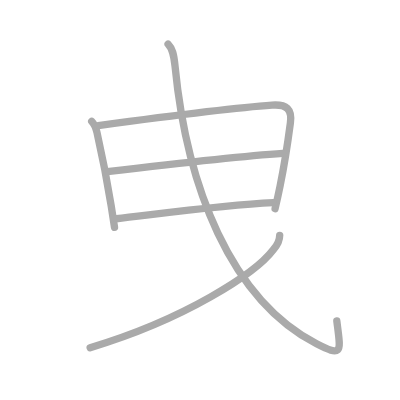
t = 0.00 s
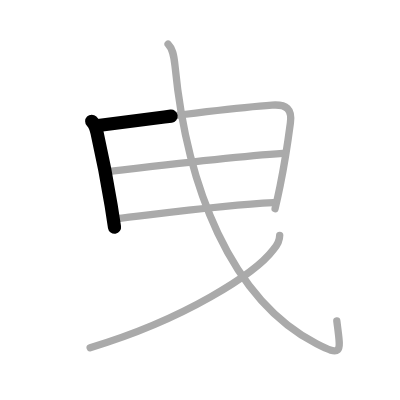
t = 1.25 s
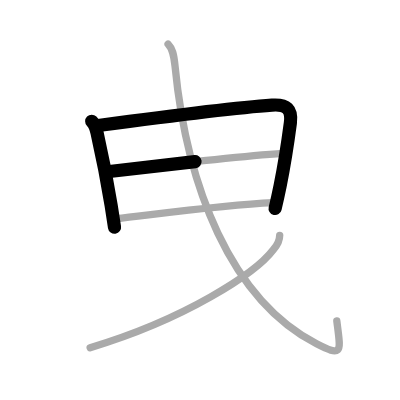
t = 2.50 s
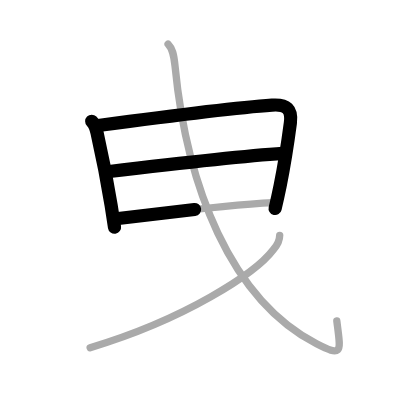
t = 3.50 s
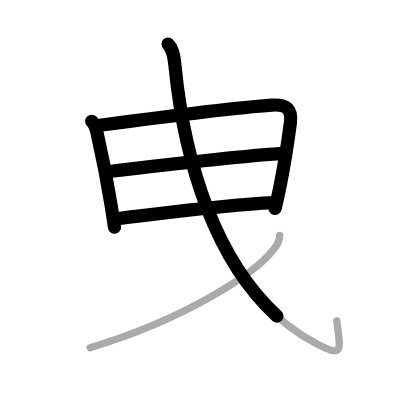
t = 4.75 s
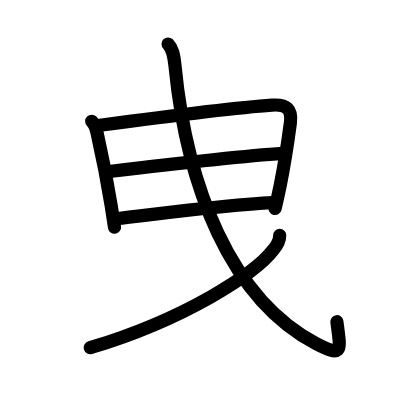
t = 6.00 s

The animated SVG that drew these frames (rendered in a browser with its animation timeline set to each time). Animation: 6 SMIL elements (animate=6); one cycle of 6.00 s.

<?xml version="1.0" standalone="no"?>
<!DOCTYPE svg PUBLIC "-//W3C//DTD SVG 1.1//EN"   "http://www.w3.org/Graphics/SVG/1.1/DTD/svg11.dtd">
<svg width="400px" height="400px"  version="1.1" xmlns="http://www.w3.org/2000/svg">
  <defs>
    <marker id="Triangle" viewBox="0 0 10 10" refX="0" refY="5" markerUnits="strokeWidth" markerWidth="3" style="stroke-opacity:0%;fill:#aaaaaa;" markerHeight="2" orient="auto">
      <path d="M 0 0 L 10 5 L 0 10 z" />
    </marker>
    
    <marker id="Arrow" viewBox="0 0 10 10" refX="5" refY="5" markerUnits="strokeWidth" markerWidth="1.8" style="stroke-opacity:0%;fill:#770000;" markerHeight="2" orient="auto">
      <path d="M 0 4 L 6 4 L 4 1 L 10 5 L 4 9 L 6 6 L 0 6 z" />
        <circle cx="5" cy="5" r="5" />
      </marker>
    
    <marker id="TriangleRed" viewBox="0 0 10 10" refX="0" refY="5" markerUnits="strokeWidth" markerWidth="3" style="stroke-opacity:0%;fill:#CC0000;" markerHeight="2" orient="auto">
      <path d="M 0 0 L 10 5 L 0 10 z" />
    </marker>
    
    <marker id="ArrowRed" viewBox="0 0 10 10" refX="5" refY="5" markerUnits="strokeWidth" markerWidth="1.8" style="stroke-opacity:0%;fill:#CC0000;" markerHeight="2" orient="auto">
      <path d="M 0 4 L 6 4 L 4 1 L 10 5 L 4 9 L 6 6 L 0 6 z" />
        <circle cx="5" cy="5" r="5" />
      </marker>
    
  </defs>
  
  <path style="fill:#ffffff; fill-opacity:100%; fill-rule:evenodd; stroke-width:0;" d="M 0 0 L 400px 0 L 400px 400px L 0 400px L 0 0" />

  <g transform="scale(3.6697247706422 3.6697247706422)">
<path style="fill:none; fill-opacity:0%; fill-rule:evenodd; stroke:#aaaaaa; stroke-opacity:100%; stroke-width: 1.5pt; stroke-linejoin:round; stroke-linecap:round;" d="M24.99 33.05c0.73 0.73 1.1 1.55 1.44 3.06c1.61 7.14 2.76 13.1 3.86 19.9c0.31 1.9 0.61 3.87 0.92 5.95"></path>
<path style="fill:none; fill-opacity:0%; fill-rule:evenodd; stroke:#aaaaaa; stroke-opacity:100%; stroke-width: 1.5pt; stroke-linejoin:round; stroke-linecap:round;" d="M26.77 34.21c15.38-2.06 37.98-4.92 47.36-5.56c4-0.28 5.5 1.1 5 4.85c-0.56 4.25-1.33 9.93-2.8 17.15c-0.4 1.96-0.85 4.03-1.37 6.22"></path>
<path style="fill:none; fill-opacity:0%; fill-rule:evenodd; stroke:#aaaaaa; stroke-opacity:100%; stroke-width: 1.5pt; stroke-linejoin:round; stroke-linecap:round;" d="M29.24 46.79C40 45.5 64.12 42.62 77.11 41.78"></path>
<path style="fill:none; fill-opacity:0%; fill-rule:evenodd; stroke:#aaaaaa; stroke-opacity:100%; stroke-width: 1.5pt; stroke-linejoin:round; stroke-linecap:round;" d="M31.66 59.61c10.97-1.23 28.97-3.73 42.8-4.38"></path>
<path style="fill:none; fill-opacity:0%; fill-rule:evenodd; stroke:#aaaaaa; stroke-opacity:100%; stroke-width: 1.5pt; stroke-linejoin:round; stroke-linecap:round;" d="M45.8 12c1.16 1.16 1.57 2.75 1.89 5.97c3.17 32.68 15.08 63.54 38.58 75.72c7.54 3.91 6.47 1.78 5.51-6.26"></path>
<path style="fill:none; fill-opacity:0%; fill-rule:evenodd; stroke:#aaaaaa; stroke-opacity:100%; stroke-width: 1.5pt; stroke-linejoin:round; stroke-linecap:round;" d="M76.22 64.12c0 1.63-0.76 2.81-1.7 3.88C69.65 74.5 50.41 87 24.56 94.75"></path>

<path style="fill:none; fill-opacity:0%; fill-rule:evenodd; stroke:#000000; stroke-opacity:100%; stroke-width: 2.7pt; stroke-linejoin:round; stroke-linecap:round;" d="M24.99 33.05c0.73 0.73 1.1 1.55 1.44 3.06c1.61 7.14 2.76 13.1 3.86 19.9c0.31 1.9 0.61 3.87 0.92 5.95" pathLength="100" stroke-dashoffset="100" stroke-dasharray="100 105"><animate id="dashAnim1" attributeName="stroke-dashoffset" from="100" to="0" dur="1s" calcMode="linear" fill="freeze"/></path>
<path style="fill:none; fill-opacity:0%; fill-rule:evenodd; stroke:#000000; stroke-opacity:100%; stroke-width: 2.7pt; stroke-linejoin:round; stroke-linecap:round;" d="M26.77 34.21c15.38-2.06 37.98-4.92 47.36-5.56c4-0.28 5.5 1.1 5 4.85c-0.56 4.25-1.33 9.93-2.8 17.15c-0.4 1.96-0.85 4.03-1.37 6.22" pathLength="100" stroke-dashoffset="100" stroke-dasharray="100 105"><animate id="dashAnim2" attributeName="stroke-dashoffset" from="100" to="0" dur="1s" calcMode="linear" begin="dashAnim1.end" fill="freeze"/></path>
<path style="fill:none; fill-opacity:0%; fill-rule:evenodd; stroke:#000000; stroke-opacity:100%; stroke-width: 2.7pt; stroke-linejoin:round; stroke-linecap:round;" d="M29.24 46.79C40 45.5 64.12 42.62 77.11 41.78" pathLength="100" stroke-dashoffset="100" stroke-dasharray="100 105"><animate id="dashAnim3" attributeName="stroke-dashoffset" from="100" to="0" dur="1s" calcMode="linear" begin="dashAnim2.end" fill="freeze"/></path>
<path style="fill:none; fill-opacity:0%; fill-rule:evenodd; stroke:#000000; stroke-opacity:100%; stroke-width: 2.7pt; stroke-linejoin:round; stroke-linecap:round;" d="M31.66 59.61c10.97-1.23 28.97-3.73 42.8-4.38" pathLength="100" stroke-dashoffset="100" stroke-dasharray="100 105"><animate id="dashAnim4" attributeName="stroke-dashoffset" from="100" to="0" dur="1s" calcMode="linear" begin="dashAnim3.end" fill="freeze"/></path>
<path style="fill:none; fill-opacity:0%; fill-rule:evenodd; stroke:#000000; stroke-opacity:100%; stroke-width: 2.7pt; stroke-linejoin:round; stroke-linecap:round;" d="M45.8 12c1.16 1.16 1.57 2.75 1.89 5.97c3.17 32.68 15.08 63.54 38.58 75.72c7.54 3.91 6.47 1.78 5.51-6.26" pathLength="100" stroke-dashoffset="100" stroke-dasharray="100 105"><animate id="dashAnim5" attributeName="stroke-dashoffset" from="100" to="0" dur="1s" calcMode="linear" begin="dashAnim4.end" fill="freeze"/></path>
<path style="fill:none; fill-opacity:0%; fill-rule:evenodd; stroke:#000000; stroke-opacity:100%; stroke-width: 2.7pt; stroke-linejoin:round; stroke-linecap:round;" d="M76.22 64.12c0 1.63-0.76 2.81-1.7 3.88C69.65 74.5 50.41 87 24.56 94.75" pathLength="100" stroke-dashoffset="100" stroke-dasharray="100 105"><animate id="dashAnim6" attributeName="stroke-dashoffset" from="100" to="0" dur="1s" calcMode="linear" begin="dashAnim5.end" fill="freeze"/></path>

</g>

</svg>  
          
